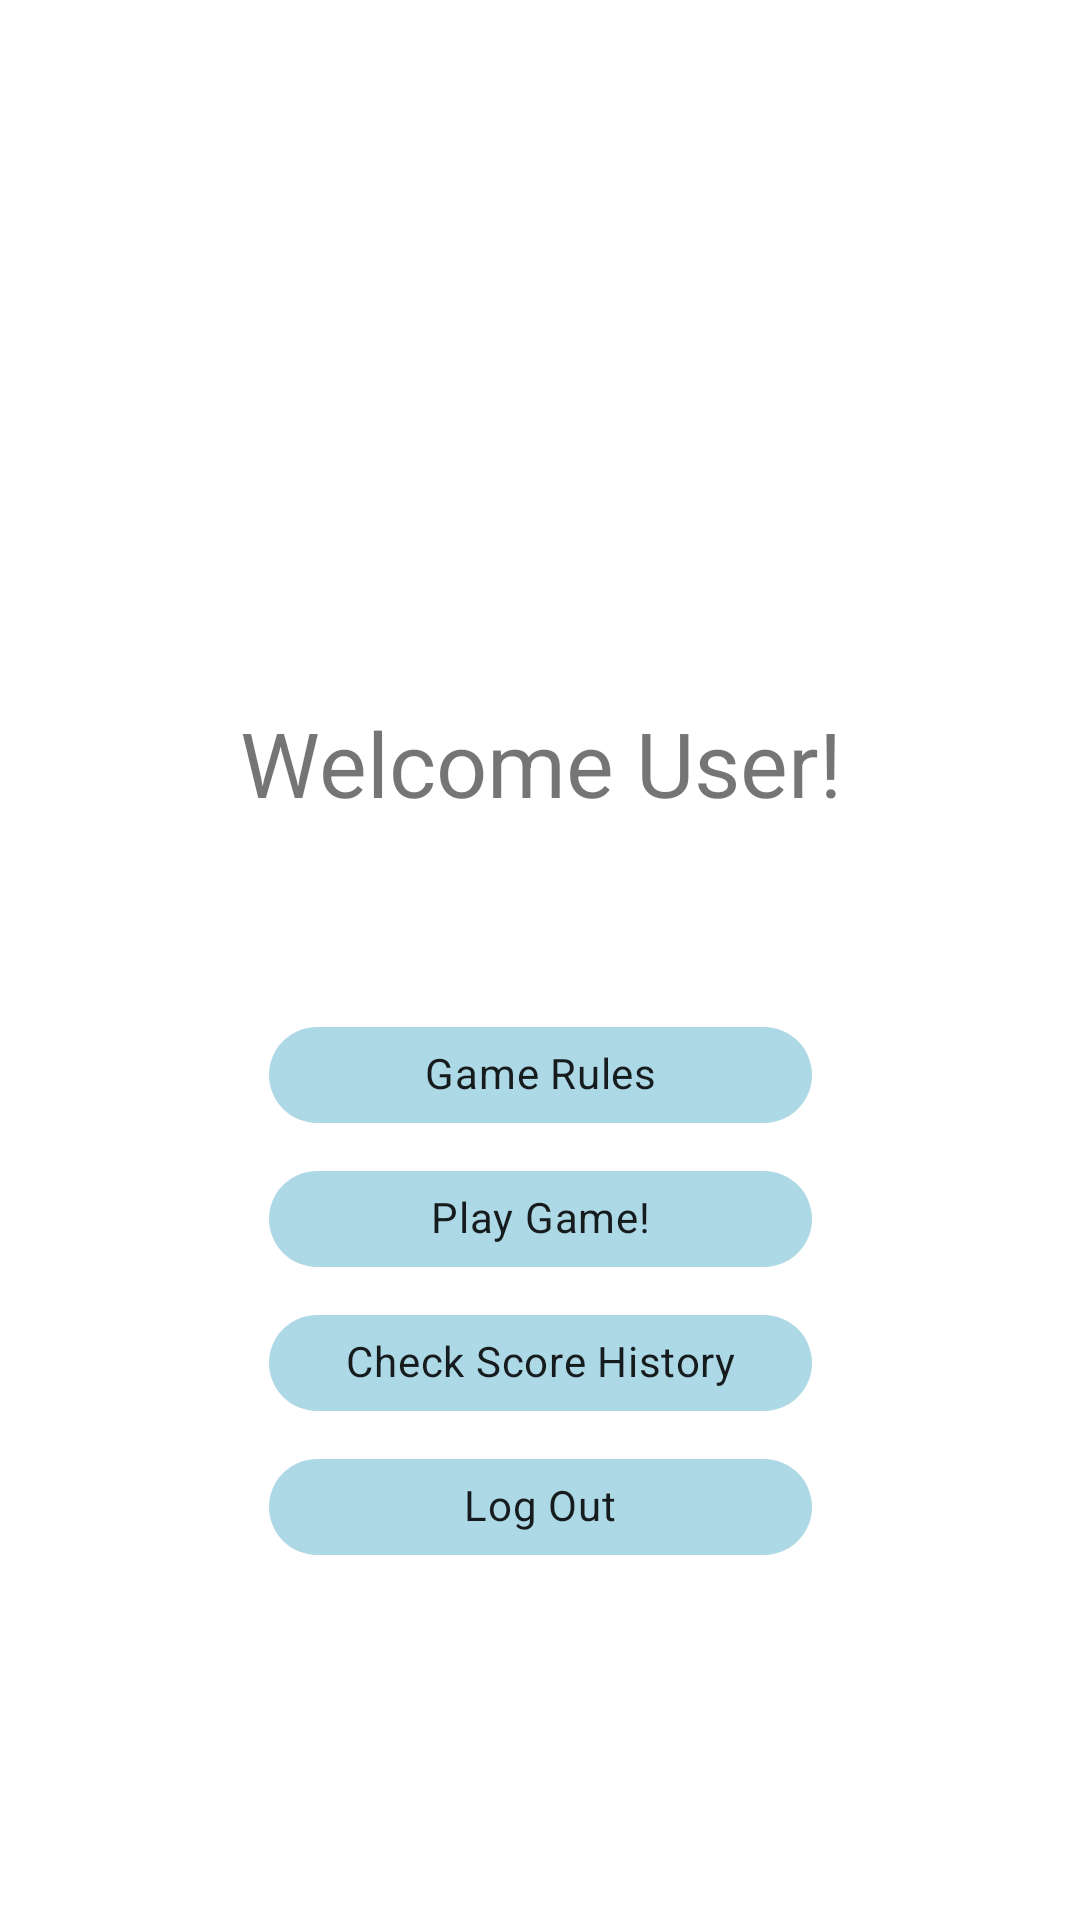

Android layout source for this screen:
<!-- AndroidManifest.xml: application theme Theme.Who_Wants_Million_Module_4 -->
<!-- res/layout/activity_main.xml -->
<?xml version="1.0" encoding="utf-8"?>
<ScrollView
    xmlns:android="http://schemas.android.com/apk/res/android"
    android:id="@+id/scroll"
    android:layout_width="match_parent"
    android:layout_height="wrap_content"
    android:background="@drawable/background">

<androidx.constraintlayout.widget.ConstraintLayout xmlns:android="http://schemas.android.com/apk/res/android"
    xmlns:app="http://schemas.android.com/apk/res-auto"
    xmlns:tools="http://schemas.android.com/tools"
    android:layout_width="match_parent"
    android:layout_height="wrap_content"
    >


    <ImageView
        android:id="@+id/quizIcon"
        android:layout_width="353dp"
        android:layout_height="162dp"
        android:adjustViewBounds="true"
        android:src="@drawable/quiz_banner2"
        app:layout_constraintEnd_toEndOf="parent"
        app:layout_constraintStart_toStartOf="parent"
        app:layout_constraintTop_toTopOf="parent" />

    <TextView
        android:id="@+id/textWelcomeUser"
        android:layout_width="wrap_content"
        android:layout_height="wrap_content"
        android:layout_centerHorizontal="true"
        android:layout_centerVertical="true"
        android:layout_marginTop="72dp"
        android:gravity="center"
        android:text="Welcome User!"
        android:textSize="30sp"
        app:layout_constraintEnd_toEndOf="parent"
        app:layout_constraintStart_toStartOf="parent"
        app:layout_constraintTop_toBottomOf="@+id/quizIcon"
        android:paddingBottom="60dp"/>

    <com.google.android.material.chip.ChipGroup
        android:layout_width="181dp"
        android:layout_height="276dp"
        app:layout_constraintBottom_toBottomOf="parent"
        app:layout_constraintEnd_toEndOf="parent"
        app:layout_constraintStart_toStartOf="parent"
        app:layout_constraintTop_toBottomOf="@+id/textWelcomeUser">

        <com.google.android.material.chip.Chip
            android:id="@+id/chipRules"
            android:layout_width="match_parent"
            android:layout_height="wrap_content"
            app:chipBackgroundColor="#ADD8E6"
            android:text="Game Rules"
            android:textAlignment="center"/>

        <com.google.android.material.chip.Chip
            android:id="@+id/chipPlay"
            android:layout_width="match_parent"
            android:layout_height="wrap_content"
            app:chipBackgroundColor="#ADD8E6"
            android:text="Play Game!"
            android:textAlignment="center"/>

        <com.google.android.material.chip.Chip
            android:id="@+id/chipHigh"
            android:layout_width="match_parent"
            android:layout_height="wrap_content"
            app:chipBackgroundColor="#ADD8E6"
            android:text="Check Score History"
            android:textAlignment="center"/>

        <com.google.android.material.chip.Chip
            android:id="@+id/chipLogOut"
            android:layout_width="match_parent"
            android:layout_height="wrap_content"
            app:chipBackgroundColor="#ADD8E6"
            android:text="Log Out"
            android:textAlignment="center"/>
    </com.google.android.material.chip.ChipGroup>


</androidx.constraintlayout.widget.ConstraintLayout>

</ScrollView>
<!-- resources referenced by this layout -->
<resources>
  <style name="Theme.Who_Wants_Million_Module_4" parent="Theme.MaterialComponents.DayNight.NoActionBar">
          
          <item name="colorPrimary">@color/purple_500</item>
          <item name="colorPrimaryVariant">@color/purple_700</item>
          <item name="colorOnPrimary">@color/white</item>
          
          <item name="colorSecondary">@color/teal_200</item>
          <item name="colorSecondaryVariant">@color/teal_700</item>
          <item name="colorOnSecondary">@color/black</item>
          
          <item name="android:statusBarColor" tools:targetApi="l">?attr/colorPrimaryVariant</item>
          
      </style>
  <!-- not gathered from this repository: default colours our renderer supplied (Android Studio template values) -->
  <color name="purple_500">#FF6200EE</color>
  <color name="purple_700">#FF3700B3</color>
  <color name="teal_200">#FF03DAC5</color>
  <color name="teal_700">#FF018786</color>
  <color name="black">#FF000000</color>
  <color name="white">#FFFFFFFF</color>
</resources>
